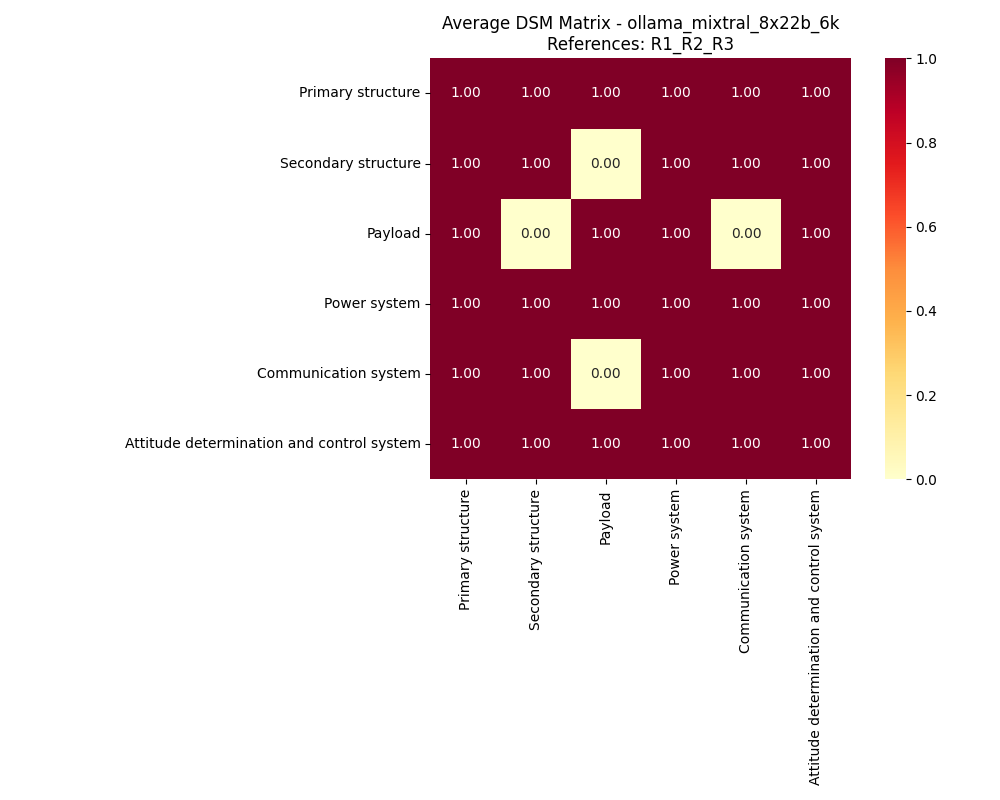

Values plotted in this chart, from the file beside it:
, Primary structure, Secondary structure, Payload, Power system, Communication system, Attitude determination and control syste…
Primary structure, 1, 1, 1, 1, 1, 1
Secondary structure, 1, 1, 0, 1, 1, 1
Payload, 1, 0, 1, 1, 0, 1
Power system, 1, 1, 1, 1, 1, 1
Communication system, 1, 1, 0, 1, 1, 1
Attitude determination and control syste…, 1, 1, 1, 1, 1, 1
